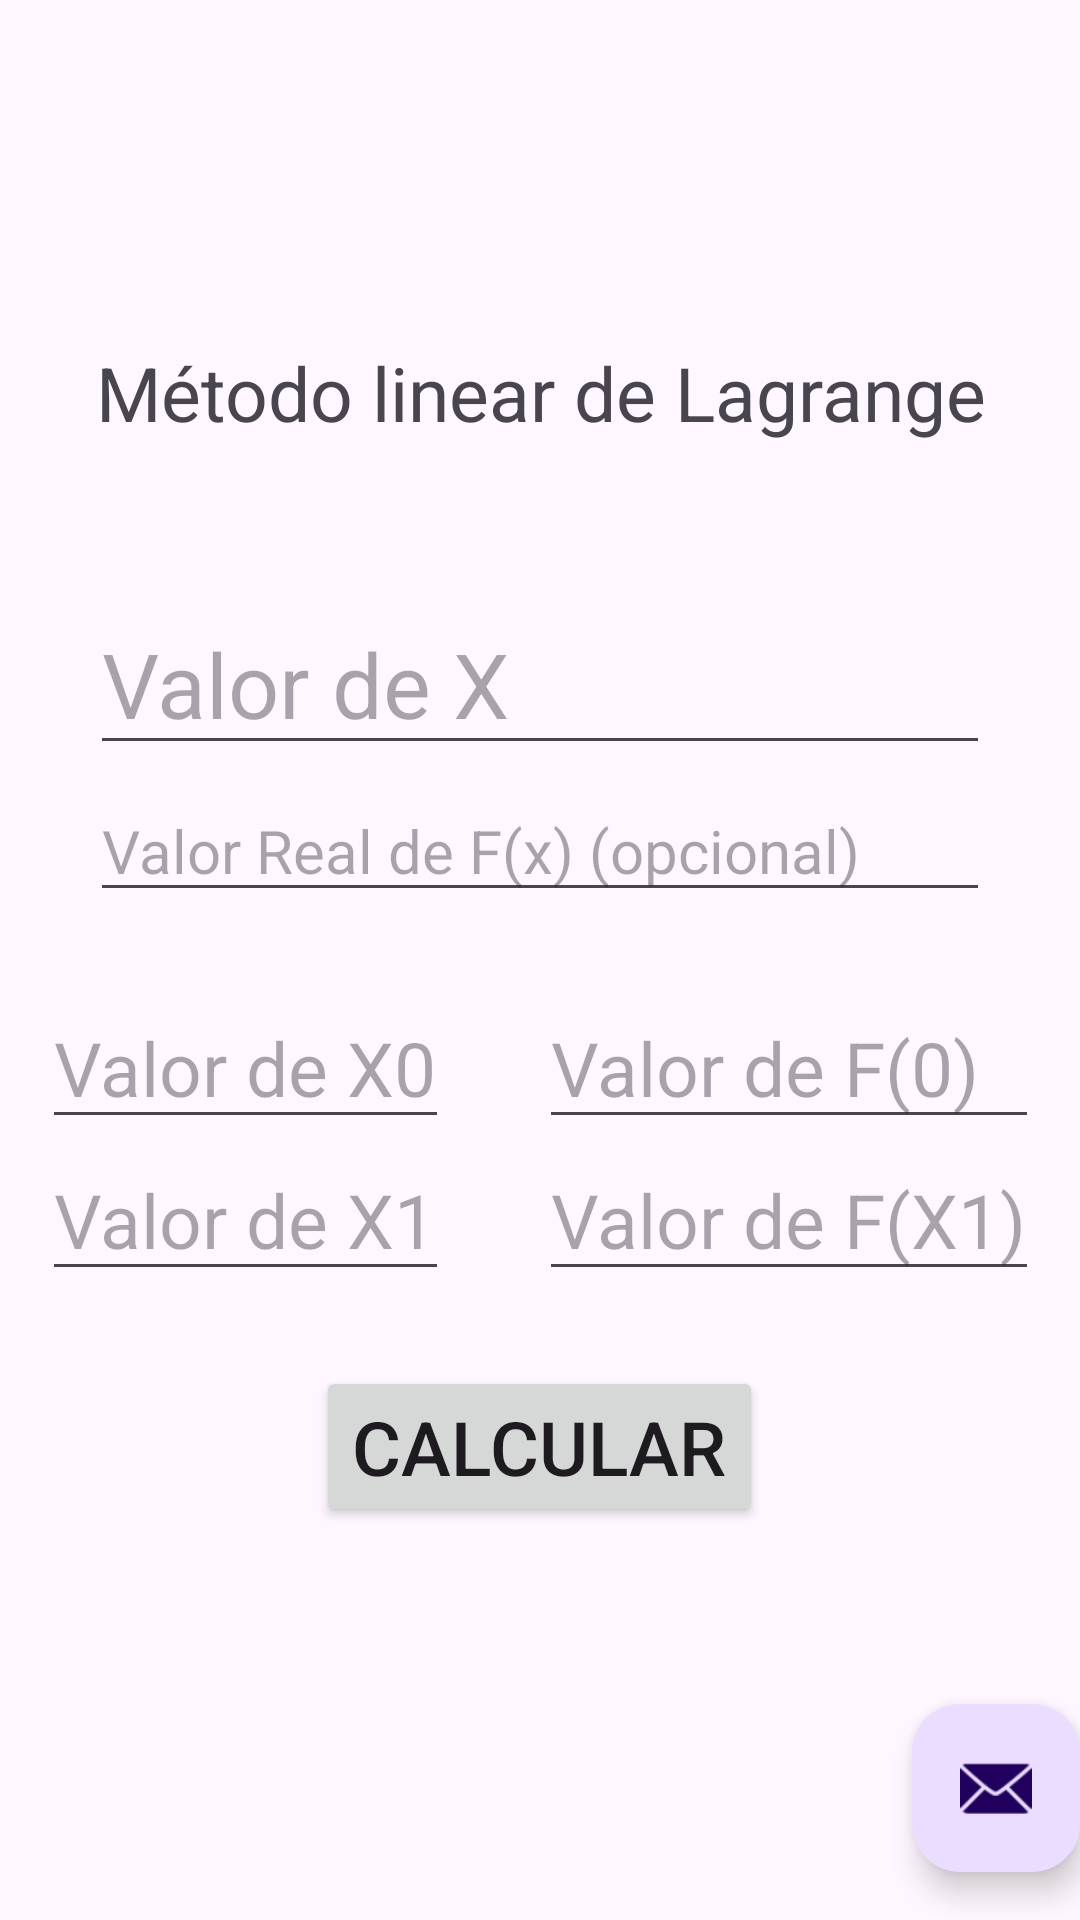

Write the Android layout XML for this screen, with the resource values it uses.
<!-- AndroidManifest.xml: application theme Theme.LagNewExIn -->
<!-- res/layout/activity_lagrange_linear.xml -->
<?xml version="1.0" encoding="utf-8"?>
<androidx.coordinatorlayout.widget.CoordinatorLayout xmlns:android="http://schemas.android.com/apk/res/android"
    xmlns:app="http://schemas.android.com/apk/res-auto"
    xmlns:tools="http://schemas.android.com/tools"
    android:layout_width="match_parent"
    android:layout_height="match_parent"
    android:fitsSystemWindows="true"
    tools:context=".lagrangeLinear">

    <com.google.android.material.appbar.AppBarLayout
        android:layout_width="match_parent"
        android:layout_height="wrap_content"
        android:fitsSystemWindows="true">

        <com.google.android.material.appbar.MaterialToolbar
            android:id="@+id/toolbar"
            android:layout_width="match_parent"
            android:layout_height="?attr/actionBarSize" />

    </com.google.android.material.appbar.AppBarLayout>

    <include layout="@layout/content_lagrange_linear" />

    <com.google.android.material.floatingactionbutton.FloatingActionButton
        android:id="@+id/fab"
        android:layout_width="wrap_content"
        android:layout_height="wrap_content"
        android:layout_gravity="bottom|end"
        android:layout_marginEnd="@dimen/fab_margin"
        android:layout_marginBottom="16dp"
        app:srcCompat="@android:drawable/ic_dialog_email" />

</androidx.coordinatorlayout.widget.CoordinatorLayout>
<!-- res/layout/content_lagrange_linear.xml (included above) -->
<?xml version="1.0" encoding="utf-8"?>
<LinearLayout
    android:orientation="vertical"
    xmlns:android="http://schemas.android.com/apk/res/android"
    xmlns:app="http://schemas.android.com/apk/res-auto"
    android:layout_width="match_parent"
    android:layout_height="match_parent"
    app:layout_behavior="@string/appbar_scrolling_view_behavior">
    

    <Space
        android:layout_width="match_parent"
        android:layout_height="25dp" />
    <TextView
        android:id="@+id/txvTitleLagrange"
        android:layout_width="match_parent"
        android:layout_height="wrap_content"
        android:text="@string/titleLagrangeL"
        android:textSize="25sp"
        android:gravity="center"
        android:layout_margin="25dp"/>

    <Space
        android:layout_width="match_parent"
        android:layout_height="25dp" />

    <EditText
        android:id="@+id/edtX"
        android:layout_width="match_parent"
        android:layout_height="wrap_content"
        android:hint="@string/HintX"
        android:textSize="30sp"
        android:layout_marginHorizontal="30dp" />
    <Space
        android:layout_width="match_parent"
        android:layout_height="5dp" />

    <EditText
        android:id="@+id/edtFX"
        android:layout_width="match_parent"
        android:layout_height="wrap_content"
        android:hint="@string/Hfx"
        android:textSize="20sp"
        android:layout_marginHorizontal="30dp" />

    <Space
        android:layout_width="match_parent"
        android:layout_height="25dp" />

    <TableLayout
        android:layout_width="match_parent"
        android:layout_height="wrap_content"
        android:layout_gravity="center"
        >
        <TableRow
            android:gravity="center">

            <EditText
                android:id="@+id/edtX0"
                android:layout_width="match_parent"
                android:layout_height="wrap_content"
                android:hint="@string/HintX0"
                android:textSize="25sp"
                android:layout_marginHorizontal="15dp"/>

            <EditText
                android:id="@+id/edtFX0"
                android:layout_width="match_parent"
                android:layout_height="wrap_content"
                android:hint="@string/HintFX0"
                android:textSize="25sp"
                android:layout_marginHorizontal="15dp"/>

        </TableRow>
        <TableRow
            android:gravity="center">

            <EditText
                android:id="@+id/edtX1"
                android:layout_width="match_parent"
                android:layout_height="wrap_content"
                android:hint="@string/HintX1"
                android:textSize="25sp"
                android:layout_marginHorizontal="15dp"/>

            <EditText
                android:id="@+id/edtFX1"
                android:layout_width="match_parent"
                android:layout_height="wrap_content"
                android:hint="@string/HintFX1"
                android:textSize="25sp"
                android:layout_marginHorizontal="15dp"/>

        </TableRow>
    </TableLayout>
    <Space
        android:layout_width="match_parent"
        android:layout_height="25dp" />

    <Button
        android:id="@+id/btnCalculate"
        android:onClick="calculateLagLin"
        android:layout_width="wrap_content"
        android:layout_height="wrap_content"
        android:layout_gravity="center"
        android:textSize="25sp"
        android:text="Calcular" />

    <Space
        android:layout_width="match_parent"
        android:layout_height="25dp" />

    <TextView
        android:id="@+id/txvResult"
        android:layout_width="match_parent"
        android:layout_height="match_parent"
        android:textSize="30sp"
        />
</LinearLayout>
<!-- resources referenced by this layout -->
<resources>
  <string name="Hfx">Valor Real de F(x) (opcional)</string>
  <string name="HintFX0">Valor de F(0)</string>
  <string name="HintFX1">Valor de F(X1)</string>
  <string name="HintX">Valor de X</string>
  <string name="HintX0">Valor de X0</string>
  <string name="HintX1">Valor de X1</string>
  <string name="titleLagrangeL">Método linear de Lagrange</string>
  <style name="Theme.LagNewExIn" parent="Base.Theme.LagNewExIn" />
  <style name="Base.Theme.LagNewExIn" parent="Theme.Material3.DayNight.NoActionBar">
          
          
      </style>
</resources>
